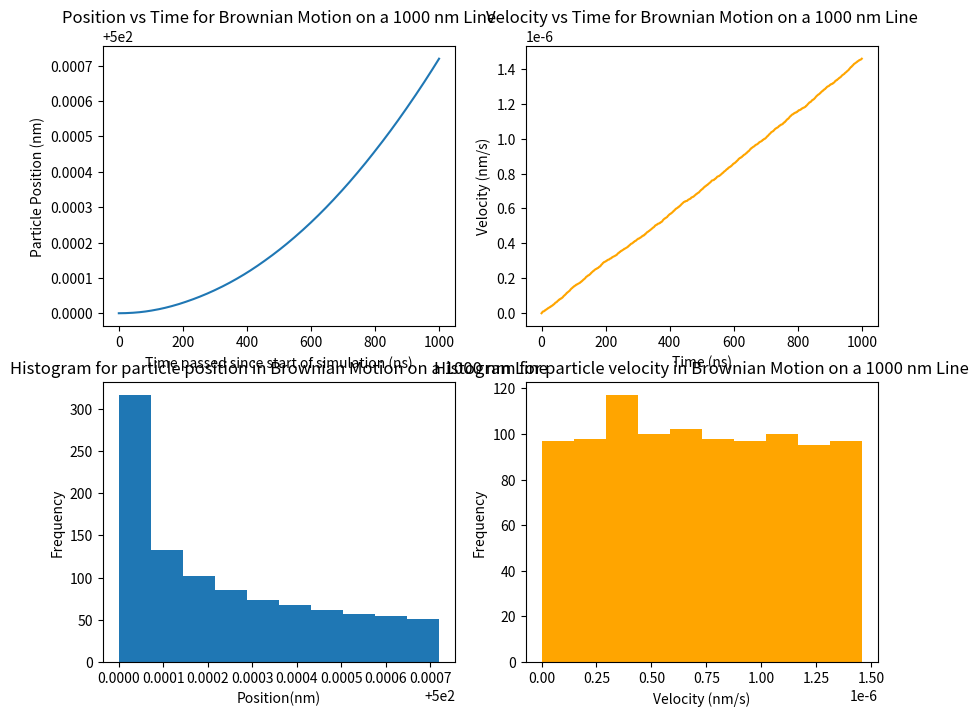

Here is the Python script that generated this plot:
import matplotlib.pyplot as plt
import math
import random

# for plots, plot position vs time and velocity vs time, around x = 0 or v = 0 ( 0 as in initial position which is middle of the box)
# histograms of velocity and position which should look like a normal distribution
# calculate sigma using equation 6 from hammer english
# use nanoseconds and nanometre

# TO DO add error handling for inputs
# def value_error_handling(user_input, data_type):
#    try:

line_length = 1000  # length of box in nanometre

x_position = 500  # initial position of the particle at midpoint of the line which is at the 500 nm
velocity = 0  # initial velocity of the particle is assumed to be 0 nm/ns
total_time = 1000  # time of simulation in nanoseconds
particle_radius = 100  # particle_radius in nanometre
particle_mass = (1.05 / pow(10, 12)) * (
    (4.0 / 3.0) * math.pi * pow(particle_radius, 3)
)  # mass = density * volume of polysterene. density is in nanogram/nm^3 and volume is in nm^3
# lower_bound and upper_bound refer to the endpoints of the box
lower_bound = 0
upper_bound = 1000
particle_positions = [
    x_position
]  # particle_positions is created to store all the positions of the particle to plot later. x_position is the initial position of the particle at time = 0 ns
particle_velocity = [
    velocity
]  # particle_velocity is created to store all the velocities of the particle to plot later. initial velocity is assumed to be 0 nm/ns
particle_time = [
    0
]  # particle_time is created to store the time passed since start of simulation. 0ns is the start of the simulation

viscosity_liquid = 1 / pow(10, 15)  # viscosity of water in ng/(nm.ns)
inverse_viscous_relaxation_time = (
    3 * math.pi * viscosity_liquid * 2 * particle_radius
) / particle_mass  # calculating inverse viscous relaxation time using equation 4 from Hammer- English paper
boltzmann_constant = 1.380649 * pow(
    10, -11
)  # boltzmann constant in (nm^2 * ng)/(ns^2 * K)
temperature = 310.2  # average body temperature in Kelvin
for time in range(1, total_time + 1):
    # Langevin equation for Brownian motion used
    accelerations_caused_by_random_motions = math.sqrt(
        2 * boltzmann_constant * temperature * viscosity_liquid
    ) * random.uniform(lower_bound, upper_bound)
    # Equation 3 from Hammer-English paper used to calculate velocity and position change
    # K assumed to be 0 currently
    velocity_change = (
        -inverse_viscous_relaxation_time * velocity
        + accelerations_caused_by_random_motions
    )
    velocity += velocity_change
    x_position += velocity
    # the position of the particle is checked in a loop if it is within bounds
    while x_position < lower_bound or x_position > upper_bound:
        # if the position of particle goes out of the lower bound it continues from the upper bound as if the box has infinite length
        if x_position < lower_bound:
            out_of_bounds_position = lower_bound - x_position
            x_position = upper_bound - out_of_bounds_position
        # test
        # if the position of the particle goes out of the upper bound it continues from the lower bound as if the box has infinite length
        elif x_position > upper_bound:
            out_of_bounds_position = x_position - upper_bound
            x_position = lower_bound + out_of_bounds_position

    particle_positions.append(x_position)
    particle_velocity.append(velocity)
    particle_time.append(time)

fig, axs = plt.subplots(2, 2, figsize=(10, 8))

# TO DO - plot it around position = initial_position and velocity = initial_velocity
# Plotting particle position vs time
axs[0, 0].plot(particle_time, particle_positions, label="Position")
axs[0, 0].set_ylabel("Particle Position (nm)")
axs[0, 0].set_xlabel("Time passed since start of simulation (ns)")
axs[0, 0].set_title(f"Position vs Time for Brownian Motion on a {line_length} nm Line")

# Plotting particle velocity vs time
axs[0, 1].plot(particle_time, particle_velocity, label="Velocity", color="orange")
axs[0, 1].set_ylabel("Velocity (nm/s)")
axs[0, 1].set_xlabel("Time (ns)")
axs[0, 1].set_title(f"Velocity vs Time for Brownian Motion on a {line_length} nm Line")

# TO DO - add normal distribution curve to the histograms
# Plotting Histogram of particle_positions
axs[1, 0].hist(particle_positions, label="Positions")
axs[1, 0].set_ylabel("Frequency")
axs[1, 0].set_xlabel("Position(nm)")
axs[1, 0].set_title(
    f"Histogram for particle position in Brownian Motion on a {line_length} nm Line"
)


# Plotting Histogram of particle_velocities
axs[1, 1].hist(particle_velocity, label="Velocity", color="orange")
axs[1, 1].set_ylabel("Frequency")
axs[1, 1].set_xlabel("Velocity (nm/s)")
axs[1, 1].set_title(
    f"Histogram for particle velocity in Brownian Motion on a {line_length} nm Line"
)


plt.show()
